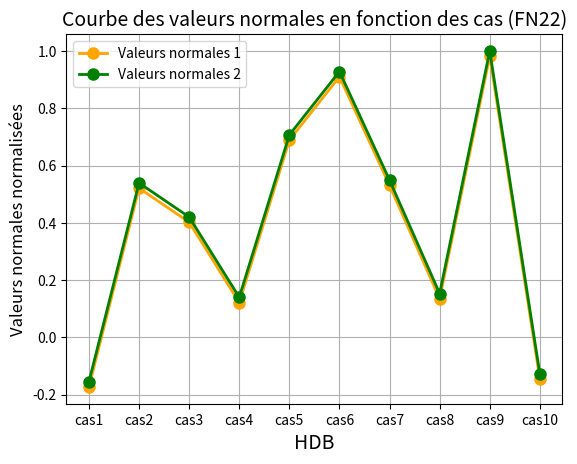

The script that saved this image:
import numpy as np
import matplotlib.pyplot as plt

def moyenne(a, b):
    return (a + b) / 2

def ecart_type(a, b):
    moy = moyenne(a, b)
    ecart_a = (a - moy) ** 2
    ecart_b = (b - moy) ** 2
    variance = (ecart_a + ecart_b) / 2
    return np.sqrt(variance)

def generer_valeurs_normales(moyenne, ecart_type, nombre_valeurs):
    return np.random.normal(moyenne, ecart_type, nombre_valeurs)

a = 0
b = 100

moyenne_calculée = moyenne(a, b)
ecartype_calculé = ecart_type(a, b)
print("Moyenne de", a, "et", b, ":", moyenne_calculée)
print("Écart type de", a, "et", b, ":", ecartype_calculé)

nombre_valeurs = 10

valeurs_normales1 = generer_valeurs_normales(moyenne_calculée, ecartype_calculé, nombre_valeurs)
valeurs_normales2 = valeurs_normales1 + 3.5
print("Valeurs générées selon la loi normale avec une moyenne de", moyenne_calculée, "et un écart type de", ecartype_calculé, ":")
print("Valeurs normales 1:", valeurs_normales1)
print("Valeurs normales 2:", valeurs_normales2)

# Normalization
max_value = max(max(valeurs_normales1), max(valeurs_normales2))
valeurs_normales1 = valeurs_normales1 / max_value
valeurs_normales2 = valeurs_normales2 / max_value

# Définir les valeurs de Vx
Vx = ["cas1", "cas2", "cas3", "cas4", "cas5", "cas6", "cas7", "cas8", "cas9", "cas10"]

# Tracer les courbes
plt.plot(Vx, valeurs_normales1, marker='o', linestyle='-', color='orange', markersize=8, linewidth=2, label='Valeurs normales 1')
plt.plot(Vx, valeurs_normales2, marker='o', linestyle='-', color='green', markersize=8, linewidth=2, label='Valeurs normales 2')

# Ajouter des titres et des labels
plt.title('Courbe des valeurs normales en fonction des cas (FN22)', fontsize=14)
plt.xlabel('HDB', fontsize=14)
plt.ylabel('Valeurs normales normalisées', fontsize=12)

# Afficher la légende
plt.legend(fontsize=10)

# Afficher la courbe avec une grille
plt.grid(True)

# Afficher la courbe
plt.show()
